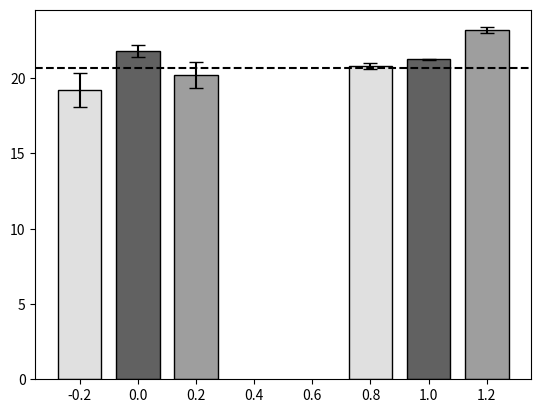

Here is the Python script that generated this plot:
"""
Created on Mon Nov  7 23:19:48 2022
Poder calorífico ENCITE
[redacted]
"""

import matplotlib.pyplot as plt
import numpy as np

#Número de grupos
x = np.arange(2)

#valores prom en orden: [teórico, real]

ps_p = [19.19, 20.84]
pc_p = [21.83, 21.24]
si_p = [20.23, 23.18]

#valores sd en orden: [teórico, real]

ps_sd = [1.13, 0.20]
pc_sd = [0.40, 0.04]
si_sd = [0.85, 0.20]

width = 0.15

#barras
plt.bar(x-0.2, ps_p, width, color='#E0E0E0', edgecolor = 'black', yerr = ps_sd, capsize = 5)
plt.bar(x, pc_p, width, color='#616161', edgecolor = 'black', yerr = pc_sd, capsize = 5)
plt.bar(x+0.20, si_p, width, color='#9E9E9E',edgecolor = 'black', yerr = si_sd, capsize = 5)
plt.axhline(y=20.7, color = "black", linestyle ="--")

#plt.show()
plt.savefig('PCStVsReal_CIOP2.png', dpi=1800)
